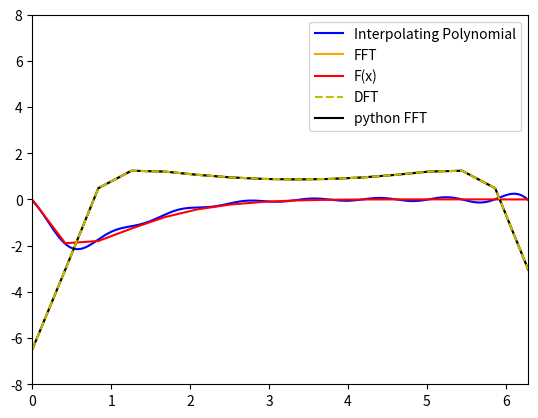

Write the Python code that produced this figure.
import numpy as np;
import matplotlib.pyplot as plt

def F(X):
    Func = []
    for x in X:
        f = F_in_point(x)
        Func.append(f)
    return Func;

def F_in_point(x):
    Pi = np.pi
    e = np.exp(-x)
    f = np.round(x*(x-2*Pi)*e,3)
    return f;

def X(a,b):
    Pi = np.pi
    x = []
    for i in range (a,b+1):
        x.append(round(i*Pi/5,3))
    return x;
                                                   
def F_m(x):                                         
    x = np.asarray(x, dtype=float)
    F1 = np.asarray(F(x), dtype=float)
    N = x.shape[0]
    n = np.arange(N)
    k = 2 * np.pi * n / N
    W = []                                          #W = [exp(-i * n * x_k)]
    for i in n:
        W1 = []
        for j in k:
            W1.append(complex(round(np.cos(i * j),3),
                              round(np.sin(-i * j),3)))
        W.append(W1)
    return np.dot(W,F1);

def FFT(x):
    N = len(x)
    if (N % 2 > 0):
        raise ValueError("size of x must be a power of 2")
    if(N > 2):
        X_even = FFT(x[::2])
        X_odd = FFT(x[1::2])
                                                    #W^n = [exp(-2 * i * n * Pi / N)]
        W_N1 = np.cos(2 * np.pi * np.arange(N) / N)
        W_N2 = np.sin(-2 * np.pi * np.arange(N) / N)
        W_N3 = [complex (0,y) for y in W_N2]
        W_N = W_N1 + W_N3
        
        return np.concatenate([X_even + W_N[:int(N / 2)] * X_odd,
                                X_even - W_N[:int(N / 2)] * X_odd])

    else:
        t = F_m(x)
        return t;
                                                    ## Interpolating Polynomial using FFT:
def Interpolating_Polynomial_in_point(Fast_FT, x, r):
                                                    #        Fast_FT : array returned by function FFT()
                                                    #        x : array of data points
                                                    #        r : the node to interpolate at 

    N = len(Fast_FT)
    n = int((N+1)/2)
    z = Fast_FT / N
    
    A_N = 2 * z[1:n].real                              #a(n) = c(n) + c(-n) 
    B_N =-2 * z[1:n].imag                              #b(n) = i(c(n) - c(-n))

    k = np.arange(1,len(A_N)+1)
    C = sum(A_N * np.cos( k * r ) )
    S = sum(B_N * np.sin( k * r ) )
    result = np.round(z[0] + C + S,3)

    return result;
    
def Interpolating_Polynomial(Fast_FT,x,R):
    ev = []
    for r in R:
        ev.append(Interpolating_Polynomial_in_point(Fast_FT,x,r))
    return ev;    

##data:
X_Points = X(0,15)

X_Points_ip = X(0,15)

F_Points = F(X_Points)

F_Points_ip = F(X_Points_ip)

interp_points = [np.pi*x/300 for x in np.arange(600)]

Fast_FT = np.round(FFT(X_Points),3)

interp_polynomial = Interpolating_Polynomial(Fast_FT, X_Points_ip, interp_points)

Discrete_FT = np.round(F_m(X_Points),3)

Python_FFT = np.round (np.fft.fft(F_Points),3)

Function = np.round(F_Points, 3)

Domain_points_IP = np.linspace(0, 2*np.pi, len(interp_polynomial))

Domain_points_FFT = np.linspace(0,2*np.pi, len(Fast_FT))

##prints:
##for xp in X_Points:
##    print('F_using_FFT =(',xp,') = ',Interpolating_Polynomial_in_point(Fast_FT, X_Points, xp).real,
##          '----->','F(',xp,') = ',F_in_point(xp))
for i in Fast_FT:
    print(i)

##plot:
IP_plot = plt.plot(Domain_points_IP, interp_polynomial, 'b')

FFT_plot = plt.plot(Domain_points_FFT, Fast_FT, 'orange')

F_plot = plt.plot(Domain_points_FFT, Function, 'r-')

Py_plot = plt.plot(Domain_points_FFT, Python_FFT, 'black')

TrueFFT_plot = plt.plot(Domain_points_FFT, Discrete_FT, 'y--')

plt.legend([IP_plot[0], FFT_plot[0], F_plot[0], TrueFFT_plot[0], Py_plot[0]],("Interpolating Polynomial","FFT","F(x)","DFT","python FFT"),loc="best")

plt.axis([0,2*np.pi,-8,8])

plt.show()


